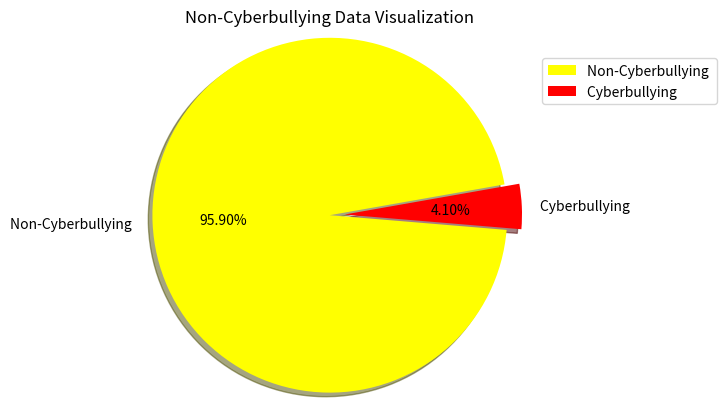

Recreate this plot in Python.
# Data Visualization for Non-cyberbullying content

import matplotlib.pyplot as plot 
  
# labels are defined 
dataLabels = ['Non-Cyberbullying ', 'Cyberbullying '] 
  
# Each label's area covered 
partition = [9.59,0.41] 
  
# Colours for labels 
col = ['yellow', 'red'] 
  
# Create Pie chart
plot.pie(partition, labels = dataLabels, colors=col,  
        startangle=10, shadow = True, explode = (0, 0.1), 
        radius = 1.2, autopct = '%1.2f%%') 
  
# Display the title and legend
plot.title("Non-Cyberbullying Data Visualization")
plot.legend(bbox_to_anchor=(1, 1), loc=2, borderaxespad=2) 
  
# Display the chart 
plot.show() 
